Run: headless pygame with SDL's dummy video driver; simulated clock (each Clock.tick advances the game by its frame time, no real sleeping); random seed 0; keys injected as events and as key.get_pressed() state; no mouse input.
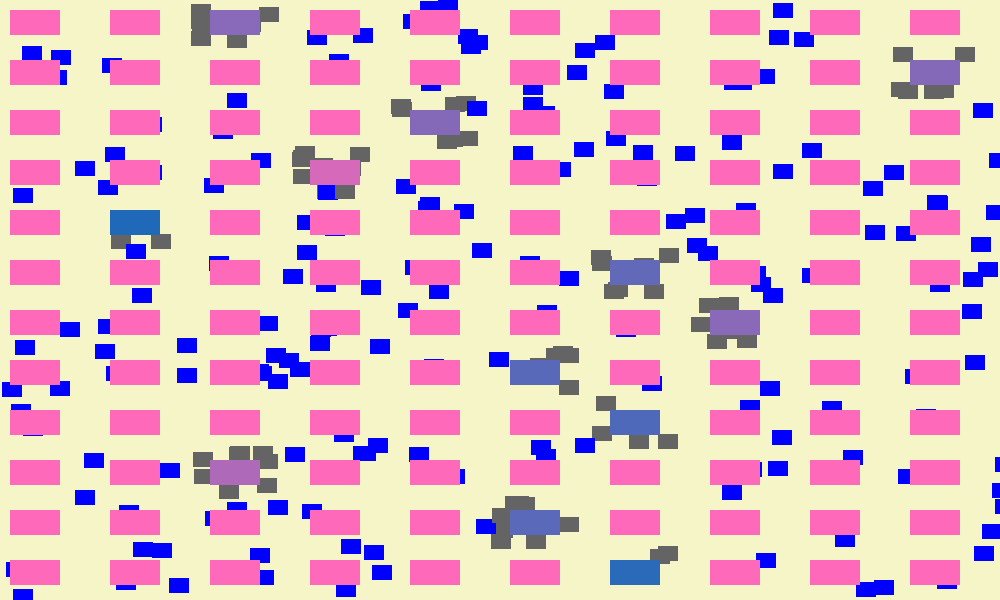
Frame 1 of 4 · flips 1–60 · no input
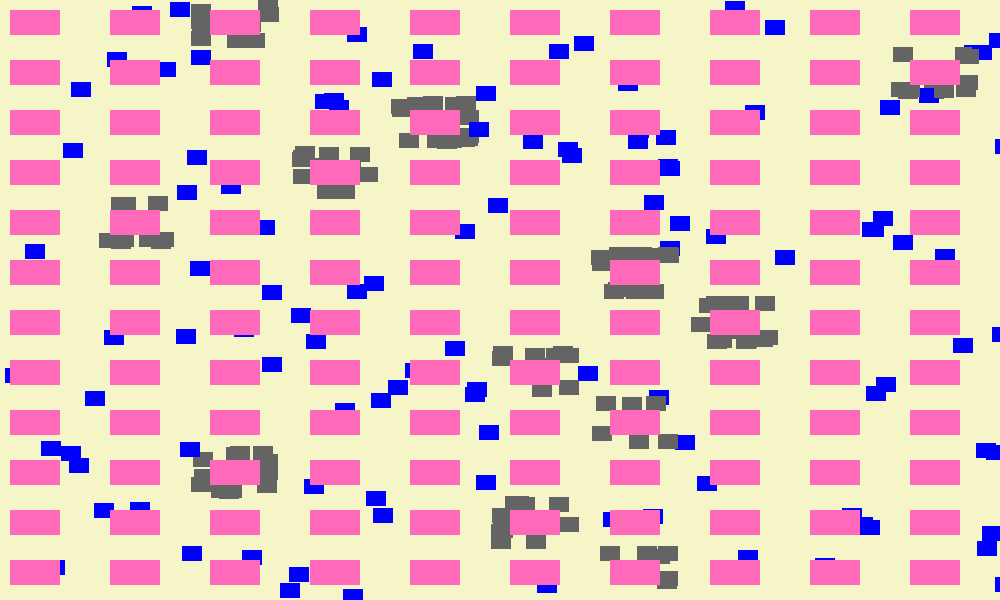
Frame 2 of 4 · flips 61–180 · tapped SPACE, RETURN · held RIGHT (→), D
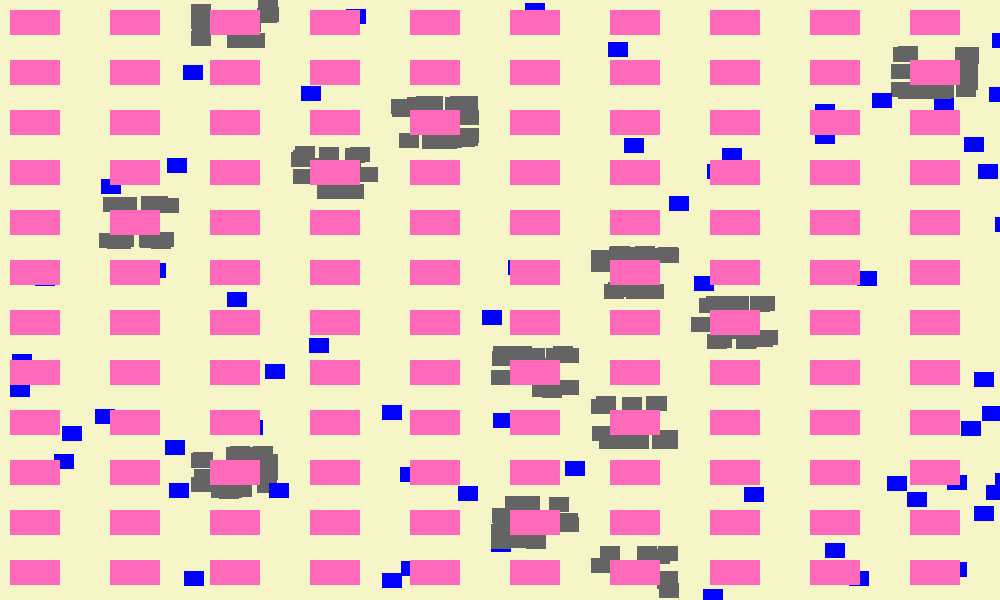
Frame 3 of 4 · flips 181–300 · held DOWN (↓), S
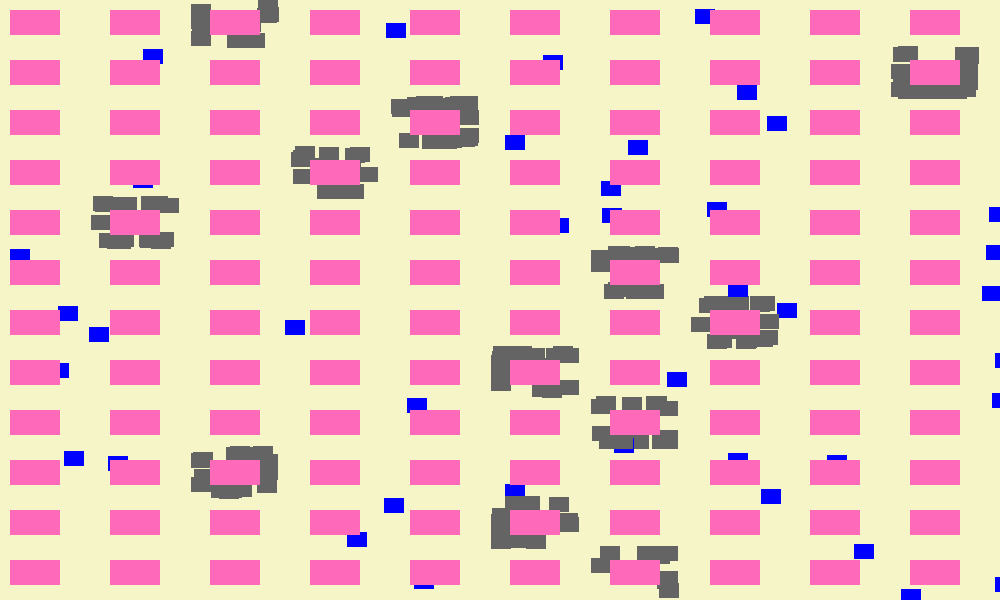
Frame 4 of 4 · flips 301–420 · held LEFT (←), A, UP (↑), W

The pygame program that drew these frames:

"""
Sample Python/Pygame Programs
Simpson College Computer Science
http://programarcadegames.com/
http://simpson.edu/computer-science/
"""
 
import pygame, random
  
# Definimos algunos colores
Negro = (0, 0, 0)
ColPiel = (245,245,200)
Rojo = (255, 0, 0)
Azul = (0, 0, 255)
Rosa = (255,105,185)
xpos = 0
ypos = 0

# Establecemos el largo y alto de la pantalla
size = (xmax, ymax) = (1000, 600)

class Bacteria(pygame.sprite.Sprite):  
    """
    Esta clase representa la Celula/Bacteria.        
    Deriva de la clase "Sprite" en Pygame
    """
     
    def __init__(self, color, width, height):
        """Constructor. Le pasa el color a la celula/bacteria,
        así como la posición de x,y """
        # Llama a la clase constructor padre (Sprite)
        super().__init__()
 
        # Crea una imagen del bloque y lo rellena de color.
        self.image = pygame.Surface([width, height])
        self.image.fill(color)
  
        # Extraemos el objeto rectángulo que posee las dimensiones
        # de la imagen. Estableciendo los valores para rect.x and rect.y
        # actualizamos la posición de este objeto.
        self.rect = self.image.get_rect()
 
        # Variables de instancia que controlan los bordes
        # donde rebotamos
        self.limite_izquierdo = 0
        self.limite_derecho = 0
        self.limite_superior = 0
        self.limite_inferior = 0
 
        # Variables de instancia que controlan nuestras
        # velocidades y dirección actuales
        self.cambio_x = 0
        self.cambio_y = 0
        self.fija = False
            
    # Llamada para cada fotograma.
    def update(self):
        if not self.fija:
            self.rect.x += self.cambio_x
            self.rect.y += self.cambio_y
         
            if self.rect.right >= self.limite_derecho or self.rect.left <= self.limite_izquierdo:
                self.cambio_x *= -1
 
            if self.rect.bottom >= self.limite_inferior or self.rect.top <= self.limite_superior:
                self.cambio_y *= -1

    def colorea(self, color):
        self.image.fill(color)
        
#Iniciamos Pygame
pygame.init()
  
screen = pygame.display.set_mode(size)
pygame.display.set_caption("Simulación: Celulas y Bacterias")

  
# Esta es una lista de 'sprites.' Cada bloque en el programa es 
# añadido a esta lista. La lista es gestionada por la clase llamada  'Group.'
bacterias = pygame.sprite.Group()
  
# This is a list of every sprite. All bloques and the protagonista bloque as well.
celulas_y_bacterias = pygame.sprite.Group()
celulas = pygame.sprite.Group()
cel_enfermas = pygame.sprite.Group()

for i in range(250):
    #  Esto representa un bloque
    bacteria = Bacteria(Azul, 20, 15)
  
    # Establece una ubicación aleatoria para la celula
    bacteria.rect.x = random.randrange(xmax)
    bacteria.rect.y = random.randrange(ymax)
    bacteria.cambio_x = 0
    while bacteria.cambio_x == 0:
        bacteria.cambio_x = random.randrange(-3,4)
    bacteria.cambio_y = 0
    while bacteria.cambio_y == 0:
        bacteria.cambio_y = random.randrange(-3,4)
    bacteria.limite_izquierdo = 0
    bacteria.limite_superior = 0
    bacteria.limite_derecho = xmax
    bacteria.limite_inferior = ymax
     
    #Añade el bloque a la lista de objetos
    bacterias.add(bacteria)
    celulas_y_bacterias.add(bacteria)
      
# Crea el conjunto de celulas de color rosa

for ypos in range(10, ymax, 50):
    for xpos in range(10, xmax, 100):
        # Esto representa una celula
        celula = Bacteria(Rosa, 50, 25)

        # Establece una ubicación para la celula
        celula.rect.x = xpos
        celula.rect.y = ypos

        # Añadimos la  celula a la lista de celulas
        celulas.add(celula)
        celulas_y_bacterias.add(celula)

contador = dict()

for ypos in range(10, ymax, 50):
    xpos = random.randrange(10, xmax, 100)
    for xx in range(10, xmax, 100):
        cel_enferma = Bacteria(Negro, 50, 25)
        contador[cel_enferma] = 0
        cel_enferma.rect.x = xpos
        cel_enferma.rect.y = ypos

        cel_enfermas.add(cel_enferma)
        celulas_y_bacterias.add(cel_enferma)

#Iteramos hasta que el usuario haga click sobre el botón de salir.
hecho = False
conteo = 0  
# Lo usamos para gestionar cuan rápido se actualiza la pantalla
reloj = pygame.time.Clock()

  
# --------  Lazo Principal del Programa  -----------
while not hecho:
    for evento in pygame.event.get(): 
        if evento.type == pygame.QUIT: 
            hecho = True
  
    # Limpiamos la pantalla
    screen.fill(ColPiel)
     
    # Llamamos al método update() para cada sprite en la lista
    celulas_y_bacterias.update()
    for cel_enferma in cel_enfermas:
        # Observamos si una celula enferma ha colisionado con bacterias
        colisionesByC = pygame.sprite.spritecollide(cel_enferma, bacterias, False)  
        #Comprobamos la lista de colisiones
        for bacteria in colisionesByC:
            contador[cel_enferma] += 1
            bacteria.colorea((100, 100, 100))
            bacteria.fija = True
 
        cel_enferma.colorea((min(0.5 * contador[cel_enferma], 255), 105, 185))
    conteo += 1

    # Dibujamos todos los sprites
    celulas_y_bacterias.draw(screen)
      
    # Limitamos a 60 fotogramas por segundo
    reloj.tick(60)
  
    #Avanzamos y actualizamos la pantalla con todo lo que hemos dibujado.
    pygame.display.flip()

print(" ".join([str(x) for x in contador.values()]))  
print(conteo)
pygame.quit()
